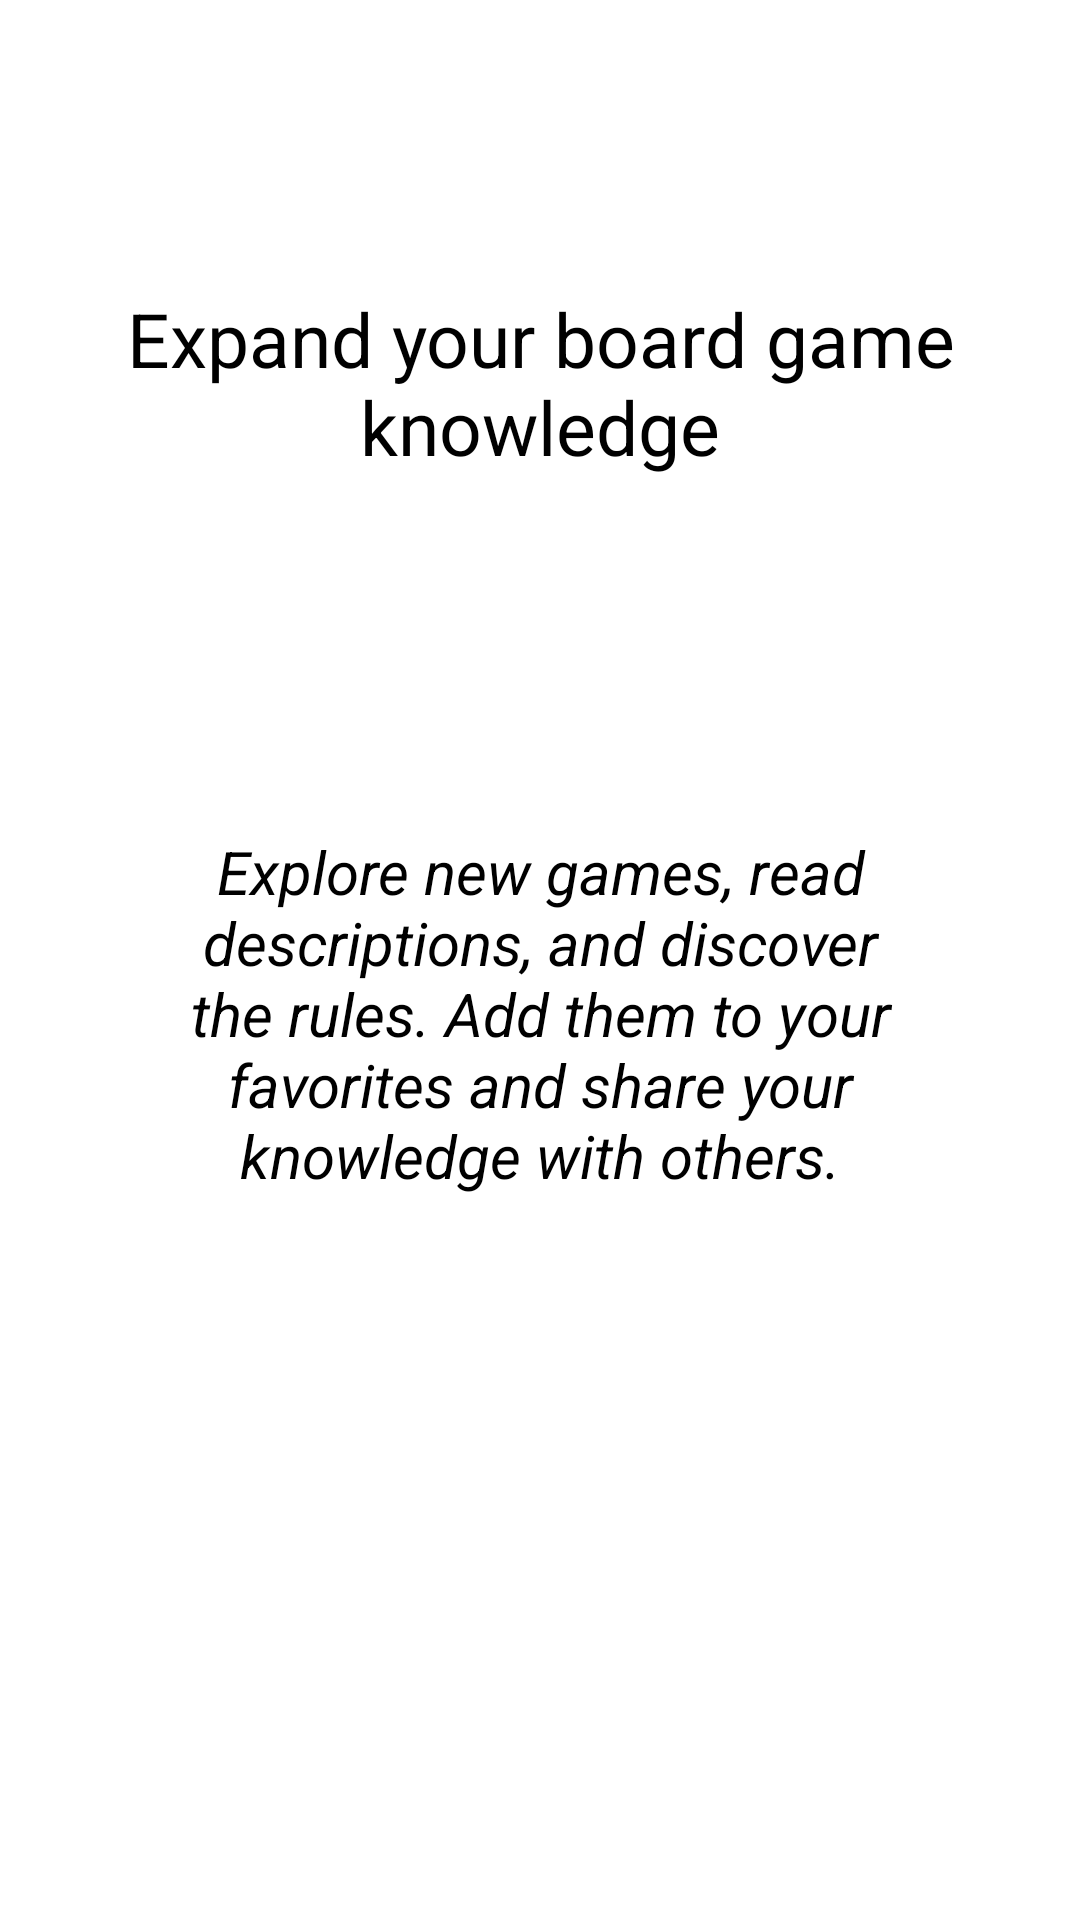

Here is an Android app screen rendered from its layout file. Give the layout XML and the strings, colors and styles it references.
<!-- AndroidManifest.xml: application theme Theme.DiceRoom.SplashTheme -->
<!-- res/layout/fragment_third_tutorial.xml -->
<?xml version="1.0" encoding="utf-8"?>
<androidx.constraintlayout.widget.ConstraintLayout xmlns:android="http://schemas.android.com/apk/res/android"
    xmlns:app="http://schemas.android.com/apk/res-auto"
    xmlns:tools="http://schemas.android.com/tools"
    android:layout_width="match_parent"
    android:layout_height="match_parent"
    tools:context=".tutorial.ThirdTutorial"
    android:background="@color/white">


    <androidx.constraintlayout.widget.Guideline
        android:id="@+id/guideline"
        android:layout_width="wrap_content"
        android:layout_height="wrap_content"
        android:orientation="horizontal"
        app:layout_constraintGuide_percent="0.15" />

    <TextView
        android:id="@+id/titleLabel"
        android:layout_width="wrap_content"
        android:layout_height="wrap_content"
        android:text="Expand your board game knowledge"
        android:textAlignment="center"
        android:textSize="25sp"
        app:layout_constraintEnd_toEndOf="parent"
        app:layout_constraintStart_toStartOf="parent"
        app:layout_constraintTop_toTopOf="@id/guideline" />

    <androidx.constraintlayout.widget.Guideline
        android:id="@+id/guideline2"
        android:layout_width="wrap_content"
        android:layout_height="wrap_content"
        android:orientation="horizontal"
        app:layout_constraintGuide_percent="0.30" />

    <ImageView
        android:id="@+id/imageView"
        android:layout_width="wrap_content"
        android:layout_height="wrap_content"
        android:layout_margin="30dp"
        android:adjustViewBounds="true"
        android:maxWidth="200dp"
        android:maxHeight="200dp"
        android:scaleType="fitCenter"
        app:layout_constraintEnd_toEndOf="parent"
        app:layout_constraintStart_toStartOf="parent"
        app:layout_constraintTop_toBottomOf="@id/guideline2"
        app:srcCompat="@drawable/consultation" />

    <TextView
        android:id="@+id/text1"
        android:layout_width="match_parent"
        android:layout_height="wrap_content"
        android:layout_margin="55dp"
        android:text="Explore new games, read descriptions, and discover the rules. Add them to your favorites and share your knowledge with others."
        android:textAlignment="center"
        android:textSize="20sp"
        android:textStyle="italic"
        app:layout_constraintEnd_toEndOf="parent"
        app:layout_constraintStart_toStartOf="parent"
        app:layout_constraintTop_toBottomOf="@id/imageView" />
</androidx.constraintlayout.widget.ConstraintLayout>
<!-- resources referenced by this layout -->
<resources>
  <color name="white">#FFFFFFFF</color>
  <style name="Theme.DiceRoom.SplashTheme" parent="Theme.SplashScreen">
          <item name="windowSplashScreenBackground">@android:color/white</item>
          <item name="windowSplashScreenAnimatedIcon">@drawable/splash_screen</item>
          <item name="postSplashScreenTheme">@style/Theme.DiceRoom</item>
      </style>
  <!-- drawable splash_screen (drawable) -->
  <?xml version="1.0" encoding="utf-8"?>
  <layer-list xmlns:android="http://schemas.android.com/apk/res/android">
      <item
          android:width="128dp"
          android:height="128dp"
          android:drawable="@drawable/logo"
          android:gravity="center" />
  </layer-list>
  <style name="Theme.DiceRoom" parent="Base.Theme.DiceRoom" />
  <!-- drawable logo: png bitmap (drawable, 607437 bytes) -->
  <style name="Base.Theme.DiceRoom" parent="Theme.Material3.DayNight.NoActionBar">
          
          
      </style>
</resources>
